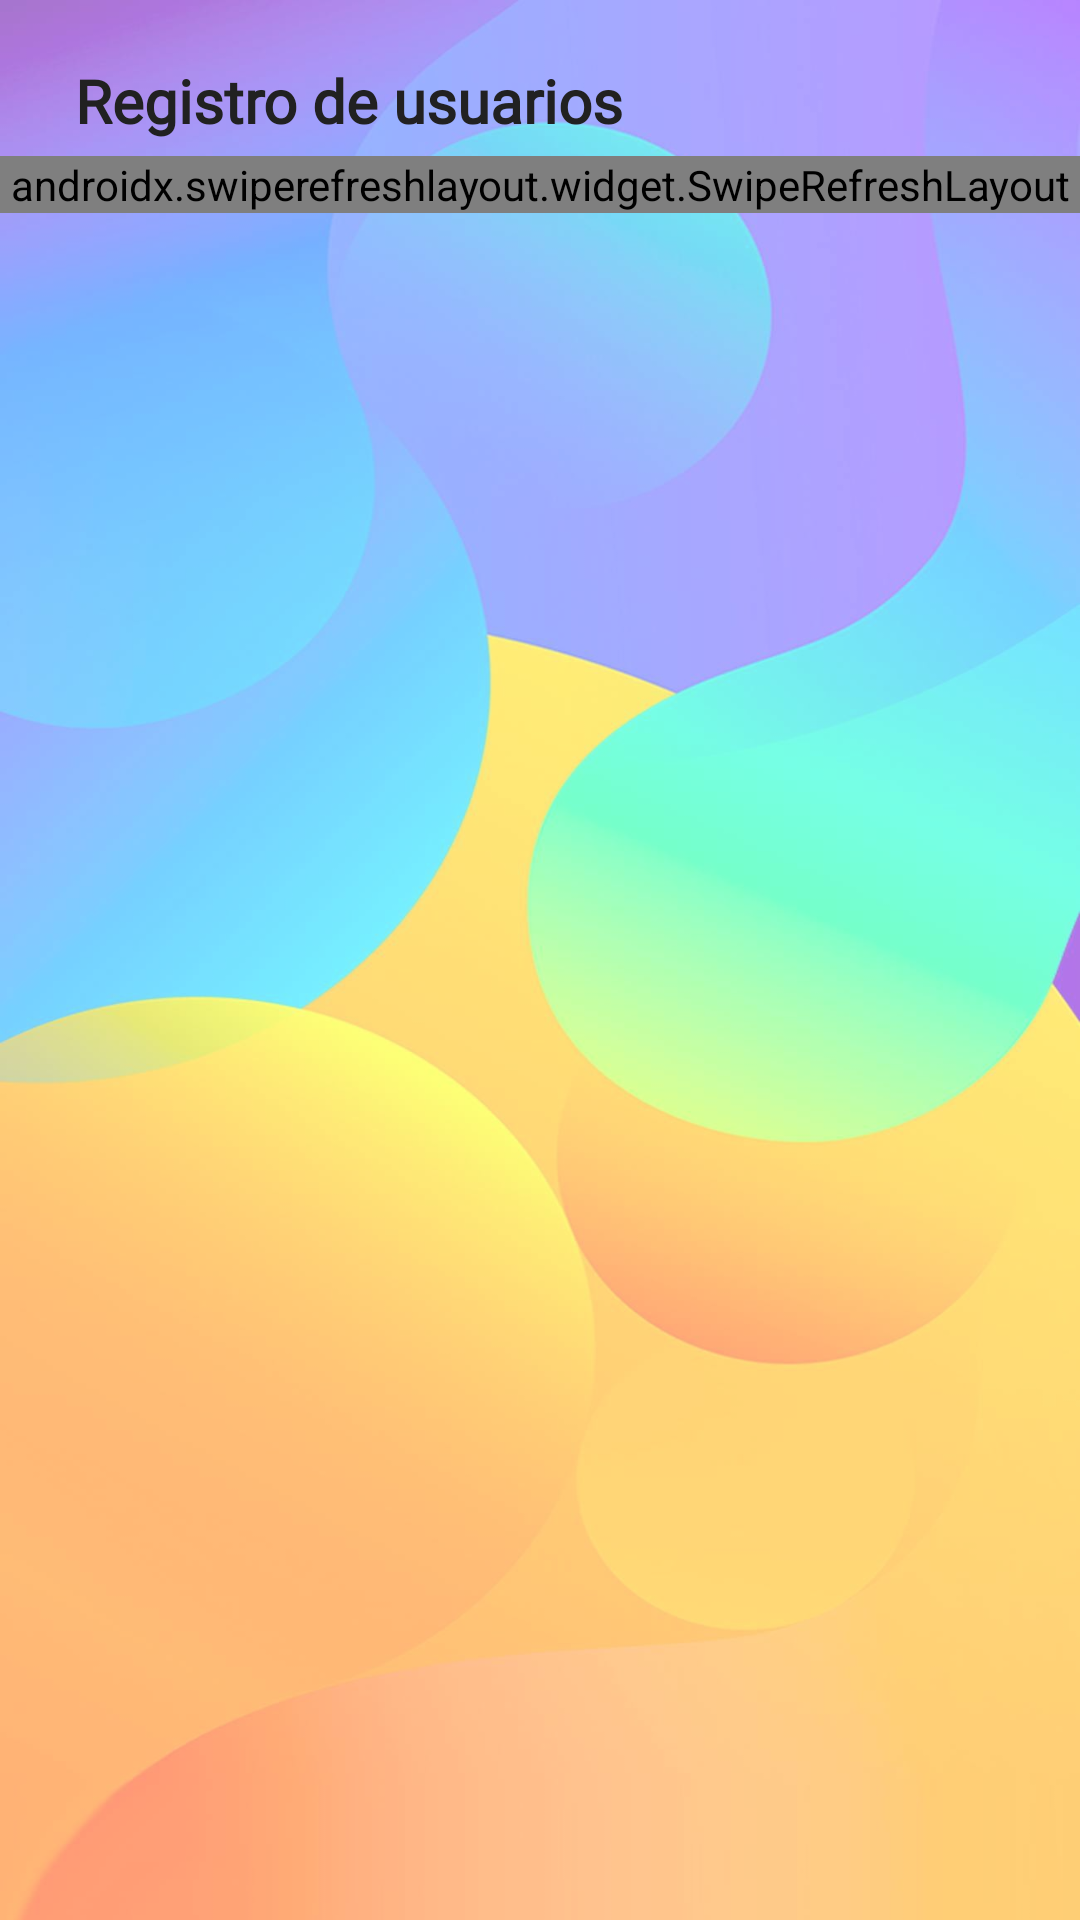

Produce the Android XML layout that renders to this screen, including the resource entries it uses.
<!-- AndroidManifest.xml: application theme AppTheme -->
<!-- res/layout/activity_users.xml -->
<?xml version="1.0" encoding="utf-8"?>
<RelativeLayout xmlns:android="http://schemas.android.com/apk/res/android"
    xmlns:app="http://schemas.android.com/apk/res-auto"
    xmlns:tools="http://schemas.android.com/tools"
    android:layout_width="match_parent"
    android:layout_height="match_parent"
    android:id="@+id/user_layout"
    android:background="@drawable/bg_bg"
    tools:context=".UsersActivity">

    <RelativeLayout
        android:background="#75FFFFFF"
        android:layout_width="match_parent"
        android:layout_height="match_parent">

        <LinearLayout
            android:id="@+id/title_linear"
            android:layout_width="match_parent"
            android:layout_height="wrap_content"
            android:layout_marginTop="20dp"
            android:orientation="horizontal">

            <ImageView
                android:id="@+id/back_button_user"
                android:layout_width="wrap_content"
                android:layout_height="wrap_content"
                android:layout_gravity="center"
                android:layout_marginStart="15dp"
                android:src="@drawable/ic_arrow_back_black" />

            <TextView
                android:id="@+id/title_layout"
                android:layout_width="wrap_content"
                android:layout_height="wrap_content"
                android:layout_gravity="center"
                android:layout_marginStart="10dp"
                android:fontFamily="@font/roboto_mono_medium"
                android:text="@string/user_info_register"
                android:textColor="@color/colorPrimaryText"
                android:textSize="20sp"
                android:textStyle="bold" />

        </LinearLayout>

        <ImageView
            android:id="@+id/add_more_users"
            android:layout_width="wrap_content"
            android:layout_height="wrap_content"
            android:layout_alignTop="@+id/title_linear"
            android:layout_alignBottom="@+id/title_linear"
            android:layout_alignParentEnd="true"
            android:layout_gravity="center"
            android:layout_marginEnd="20dp"
            android:src="@drawable/ic_person_add_black" />

        <RelativeLayout
            android:layout_marginTop="5dp"
            android:layout_width="match_parent"
            android:layout_height="match_parent"
            android:layout_below="@+id/title_linear">

            <androidx.swiperefreshlayout.widget.SwipeRefreshLayout
                android:id="@+id/swipe_refresh"
                android:layout_width="match_parent"
                android:layout_height="wrap_content">

                <androidx.recyclerview.widget.RecyclerView
                    android:id="@+id/users_recycler"
                    android:layout_width="match_parent"
                    android:layout_height="wrap_content" />

            </androidx.swiperefreshlayout.widget.SwipeRefreshLayout>

            <TextView
                android:id="@+id/empty_recycler"
                android:visibility="gone"
                android:textStyle="bold"
                android:textColor="@color/colorPrimaryText"
                android:textSize="15sp"
                android:fontFamily="@font/roboto_mono_thin"
                android:layout_centerInParent="true"
                android:gravity="center"
                android:text="@string/empty_user"
                android:layout_width="match_parent"
                android:layout_height="wrap_content"/>

        </RelativeLayout>

    </RelativeLayout>

</RelativeLayout>
<!-- resources referenced by this layout -->
<resources>
  <color name="colorPrimaryText">#212121</color>
  <!-- drawable bg_bg: png bitmap (drawable-hdpi, 679271 bytes) -->
  <string name="empty_user">Sin usuarios disponibles</string>
  <string name="user_info_register">Registro de usuarios</string>
  <style name="AppTheme" parent="Theme.AppCompat.Light.NoActionBar">
          
          <item name="colorPrimary">@color/colorPrimary</item>
          <item name="colorPrimaryDark">@color/colorPrimaryDark</item>
          <item name="colorAccent">@color/colorAccent</item>
      </style>
  <color name="colorPrimary">#F44336</color>
  <color name="colorPrimaryDark">#D32F2F</color>
  <color name="colorAccent">#FF7000</color>
</resources>
